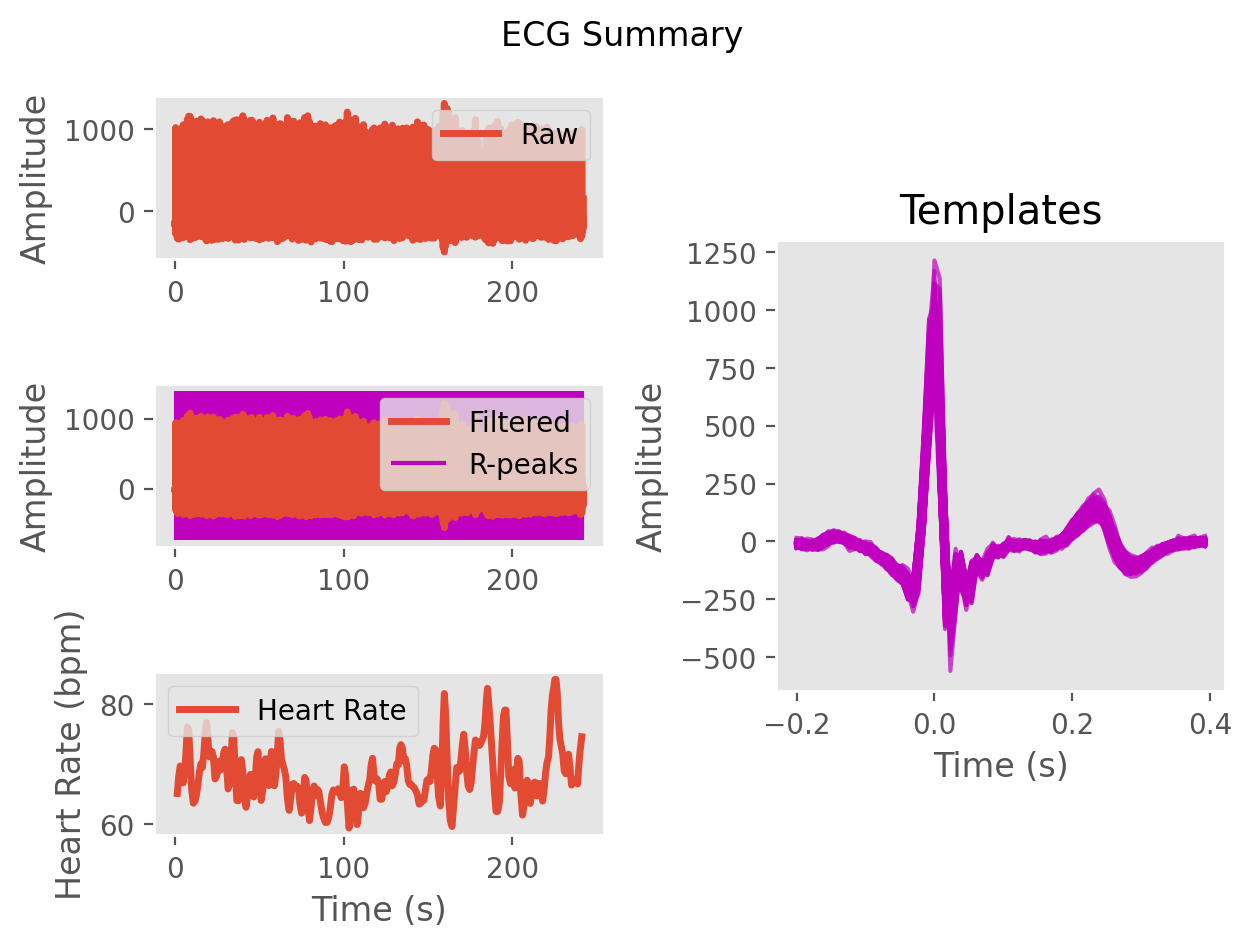

The table this chart was drawn from, first rows:
ECG, -7.152619522694151, -2.8829818399220795, -1.8620754762127447, -0.7269355734697669, 1.391005385736852, 2.2442709637140084, -2.2342479086650133, -15.008204642314574, -24.211001505073437, -18.538384659916193, -11.382429122185483, -13.442985214653067, -13.976935614455277, -10.236172622187258, -8.894501879919911, -6.215791123684809, -1.4203201048490097, -1.08810061583854, -2.6378282645016533, -1.294879789575413, 0.19527380049982135, 0.7937622623539902, 1.4511785704731324
Time (s), 0.0, 0.007692, 0.01538, 0.02308, 0.03077, 0.03846, 0.04615, 0.05385, 0.06154, 0.06923, 0.07692, 0.08462, 0.09231, 0.1, 0.1077, 0.1154, 0.1231, 0.1308, 0.1385, 0.1462, 0.1538, 0.1615, 0.1692
Rpeaks, 63, 186, 300, 408, 522, 640, 758, 864, 965, 1065, 1173, 1297, 1423, 1542, 1664, 1784, 1894, 2005, 2118, 2231, 2332, 2431, 2535
IBI Series, 123.0, 114.0, 108.0, 114.0, 118.0, 118.0, 106.0, 101.0, 100.0, 108.0, 124.0, 126.0, 119.0, 122.0, 120.0, 110.0, 111.0, 113.0, 113.0, 101.0, 99.0, 104.0, 112.0
Heart Rate, 1.431, 2.308, 3.138, 4.015, 4.923, 5.831, 6.646, 7.423, 8.192, 9.023, 9.977, 10.95, 11.86, 12.8, 13.72, 14.57, 15.42, 16.29, 17.16, 17.94, 18.7, 19.5, 20.36
